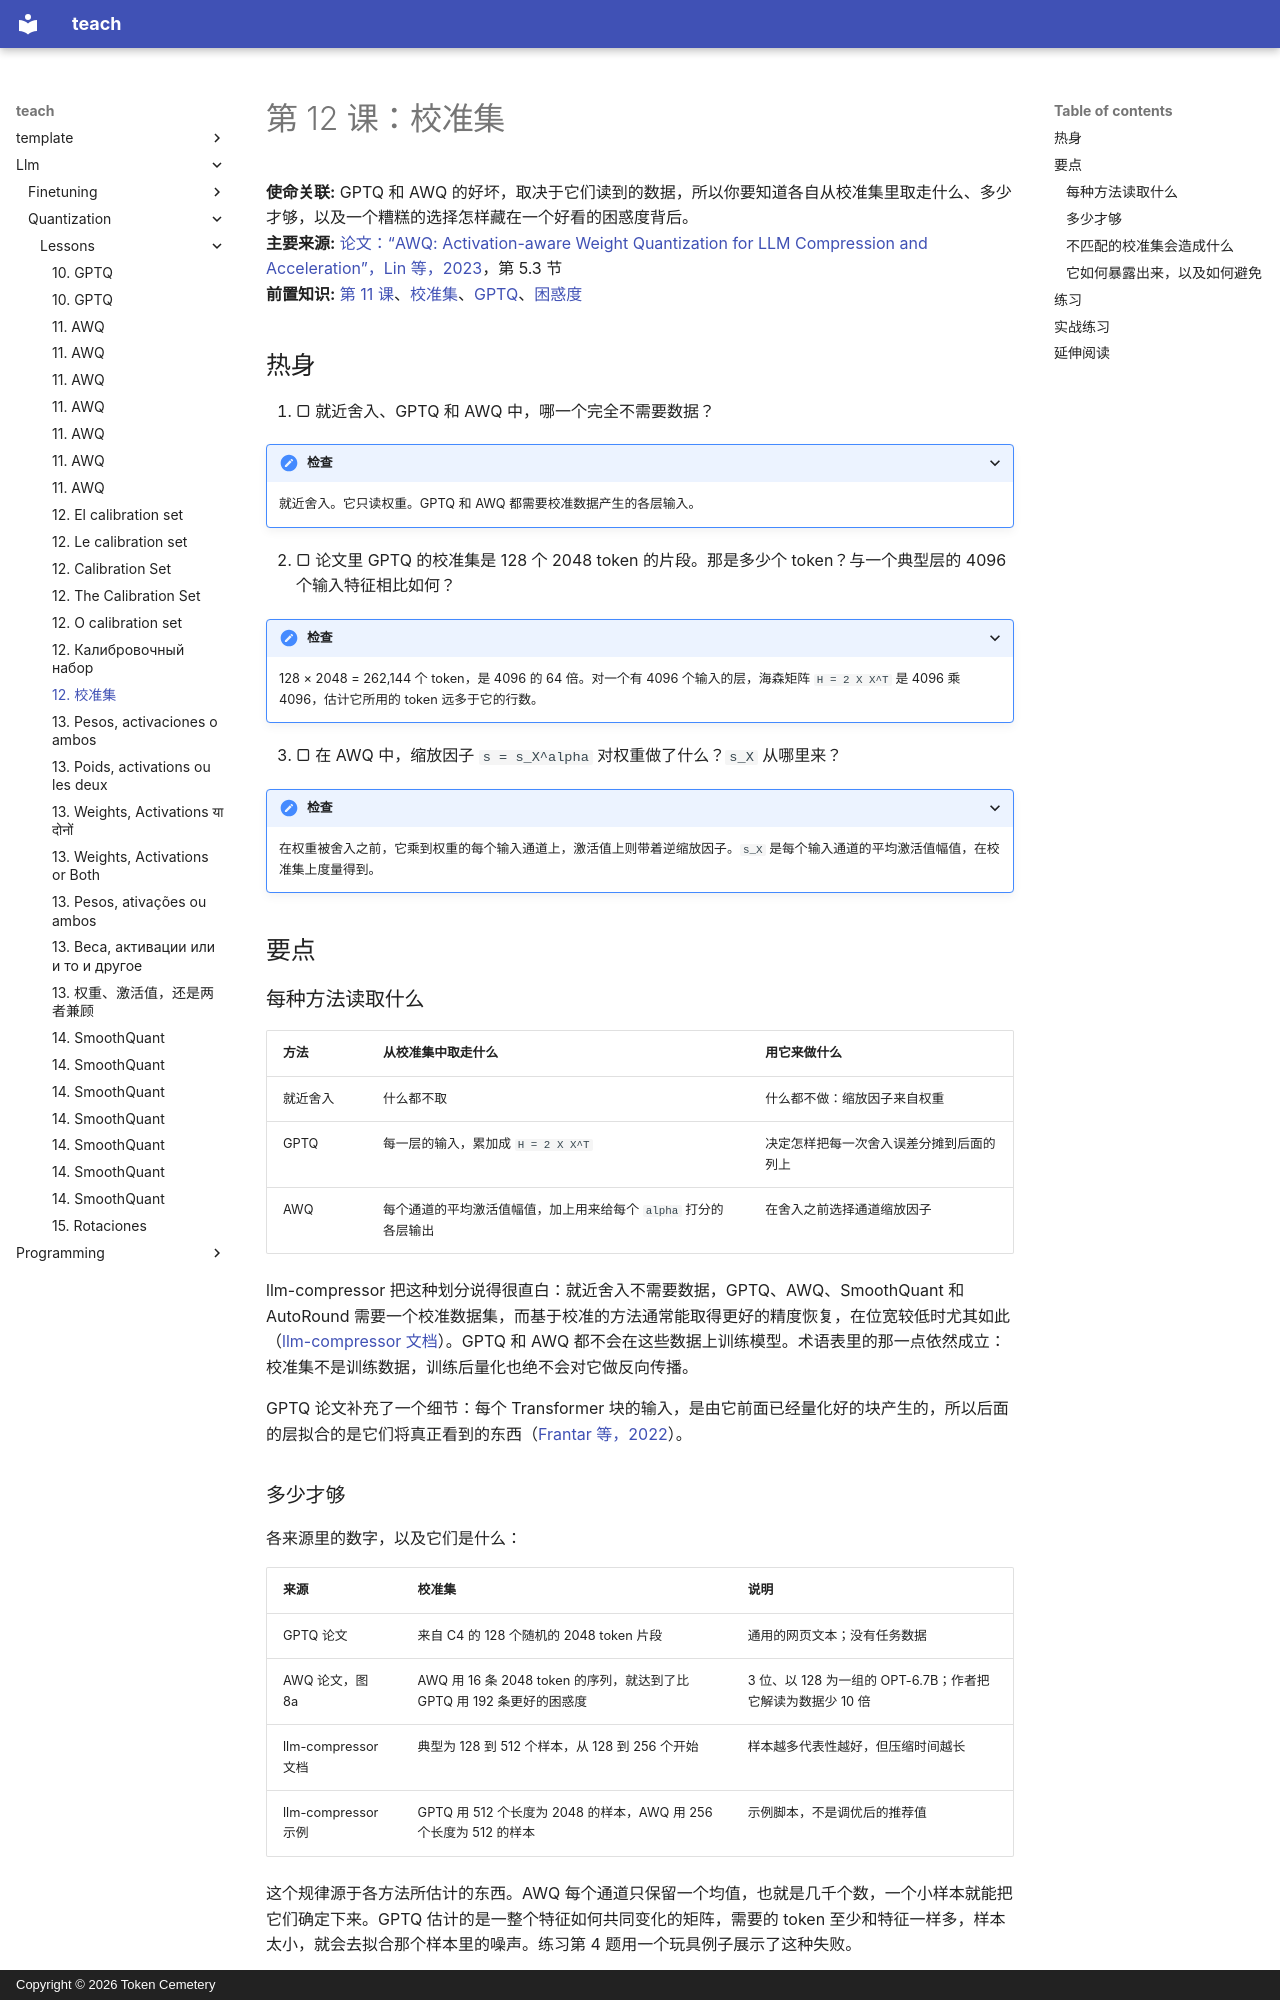

repository: TokenCemetery/teach · page: llm/quantization/lessons/0012-the-calibration-set.zh/index.html · generator: mkdocs · copyright: Copyright © 2026 Token Cemetery

---
title: "12. 校准集"
description: "一种方法会读取什么校准数据、需要多少，以及不匹配的校准集会如何暴露出来"
type: lesson
---

# 第 12 课：校准集

**使命关联:** GPTQ 和 AWQ 的好坏，取决于它们读到的数据，所以你要知道各自从校准集里取走什么、多少才够，以及一个糟糕的选择怎样藏在一个好看的困惑度背后。
**主要来源:** [论文：“AWQ: Activation-aware Weight Quantization for LLM Compression and Acceleration”，Lin 等，2023](https://arxiv.org/abs/2306.00978)，第 5.3 节
**前置知识:** [第 11 课](0011-awq.md)、[校准集](../GLOSSARY.md)、[GPTQ](../GLOSSARY.md)、[困惑度](../GLOSSARY.md)

## 热身

1. ▢ 就近舍入、GPTQ 和 AWQ 中，哪一个完全不需要数据？

<details markdown="1"><summary>检查</summary>

就近舍入。它只读权重。GPTQ 和 AWQ 都需要校准数据产生的各层输入。

</details>

2. ▢ 论文里 GPTQ 的校准集是 128 个 2048 token 的片段。那是多少个 token？与一个典型层的 4096 个输入特征相比如何？

<details markdown="1"><summary>检查</summary>

128 × 2048 = 262,144 个 token，是 4096 的 64 倍。对一个有 4096 个输入的层，海森矩阵 `H = 2 X X^T` 是 4096 乘 4096，估计它所用的 token 远多于它的行数。

</details>

3. ▢ 在 AWQ 中，缩放因子 `s = s_X^alpha` 对权重做了什么？`s_X` 从哪里来？

<details markdown="1"><summary>检查</summary>

在权重被舍入之前，它乘到权重的每个输入通道上，激活值上则带着逆缩放因子。`s_X` 是每个输入通道的平均激活值幅值，在校准集上度量得到。

</details>

## 要点

### 每种方法读取什么

| 方法 | 从校准集中取走什么 | 用它来做什么 |
|---|---|---|
| 就近舍入 | 什么都不取 | 什么都不做：缩放因子来自权重 |
| GPTQ | 每一层的输入，累加成 `H = 2 X X^T` | 决定怎样把每一次舍入误差分摊到后面的列上 |
| AWQ | 每个通道的平均激活值幅值，加上用来给每个 `alpha` 打分的各层输出 | 在舍入之前选择通道缩放因子 |

llm-compressor 把这种划分说得很直白：就近舍入不需要数据，GPTQ、AWQ、SmoothQuant 和 AutoRound 需要一个校准数据集，而基于校准的方法通常能取得更好的精度恢复，在位宽较低时尤其如此（[llm-compressor 文档](https://docs.vllm.ai/projects/llm-compressor/en/latest/steps/choosing-dataset/)）。GPTQ 和 AWQ 都不会在这些数据上训练模型。术语表里的那一点依然成立：校准集不是训练数据，训练后量化也绝不会对它做反向传播。

GPTQ 论文补充了一个细节：每个 Transformer 块的输入，是由它前面已经量化好的块产生的，所以后面的层拟合的是它们将真正看到的东西（[Frantar 等，2022](https://arxiv.org/abs/2210.17323)）。

### 多少才够

各来源里的数字，以及它们是什么：

| 来源 | 校准集 | 说明 |
|---|---|---|
| GPTQ 论文 | 来自 C4 的 128 个随机的 2048 token 片段 | 通用的网页文本；没有任务数据 |
| AWQ 论文，图 8a | AWQ 用 16 条 2048 token 的序列，就达到了比 GPTQ 用 192 条更好的困惑度 | 3 位、以 128 为一组的 OPT-6.7B；作者把它解读为数据少 10 倍 |
| llm-compressor 文档 | 典型为 128 到 512 个样本，从 128 到 256 个开始 | 样本越多代表性越好，但压缩时间越长 |
| llm-compressor 示例 | GPTQ 用 512 个长度为 2048 的样本，AWQ 用 256 个长度为 512 的样本 | 示例脚本，不是调优后的推荐值 |

这个规律源于各方法所估计的东西。AWQ 每个通道只保留一个均值，也就是几千个数，一个小样本就能把它们确定下来。GPTQ 估计的是一整个特征如何共同变化的矩阵，需要的 token 至少和特征一样多，样本太小，就会去拟合那个样本里的噪声。练习第 4 题用一个玩具例子展示了这种失败。
